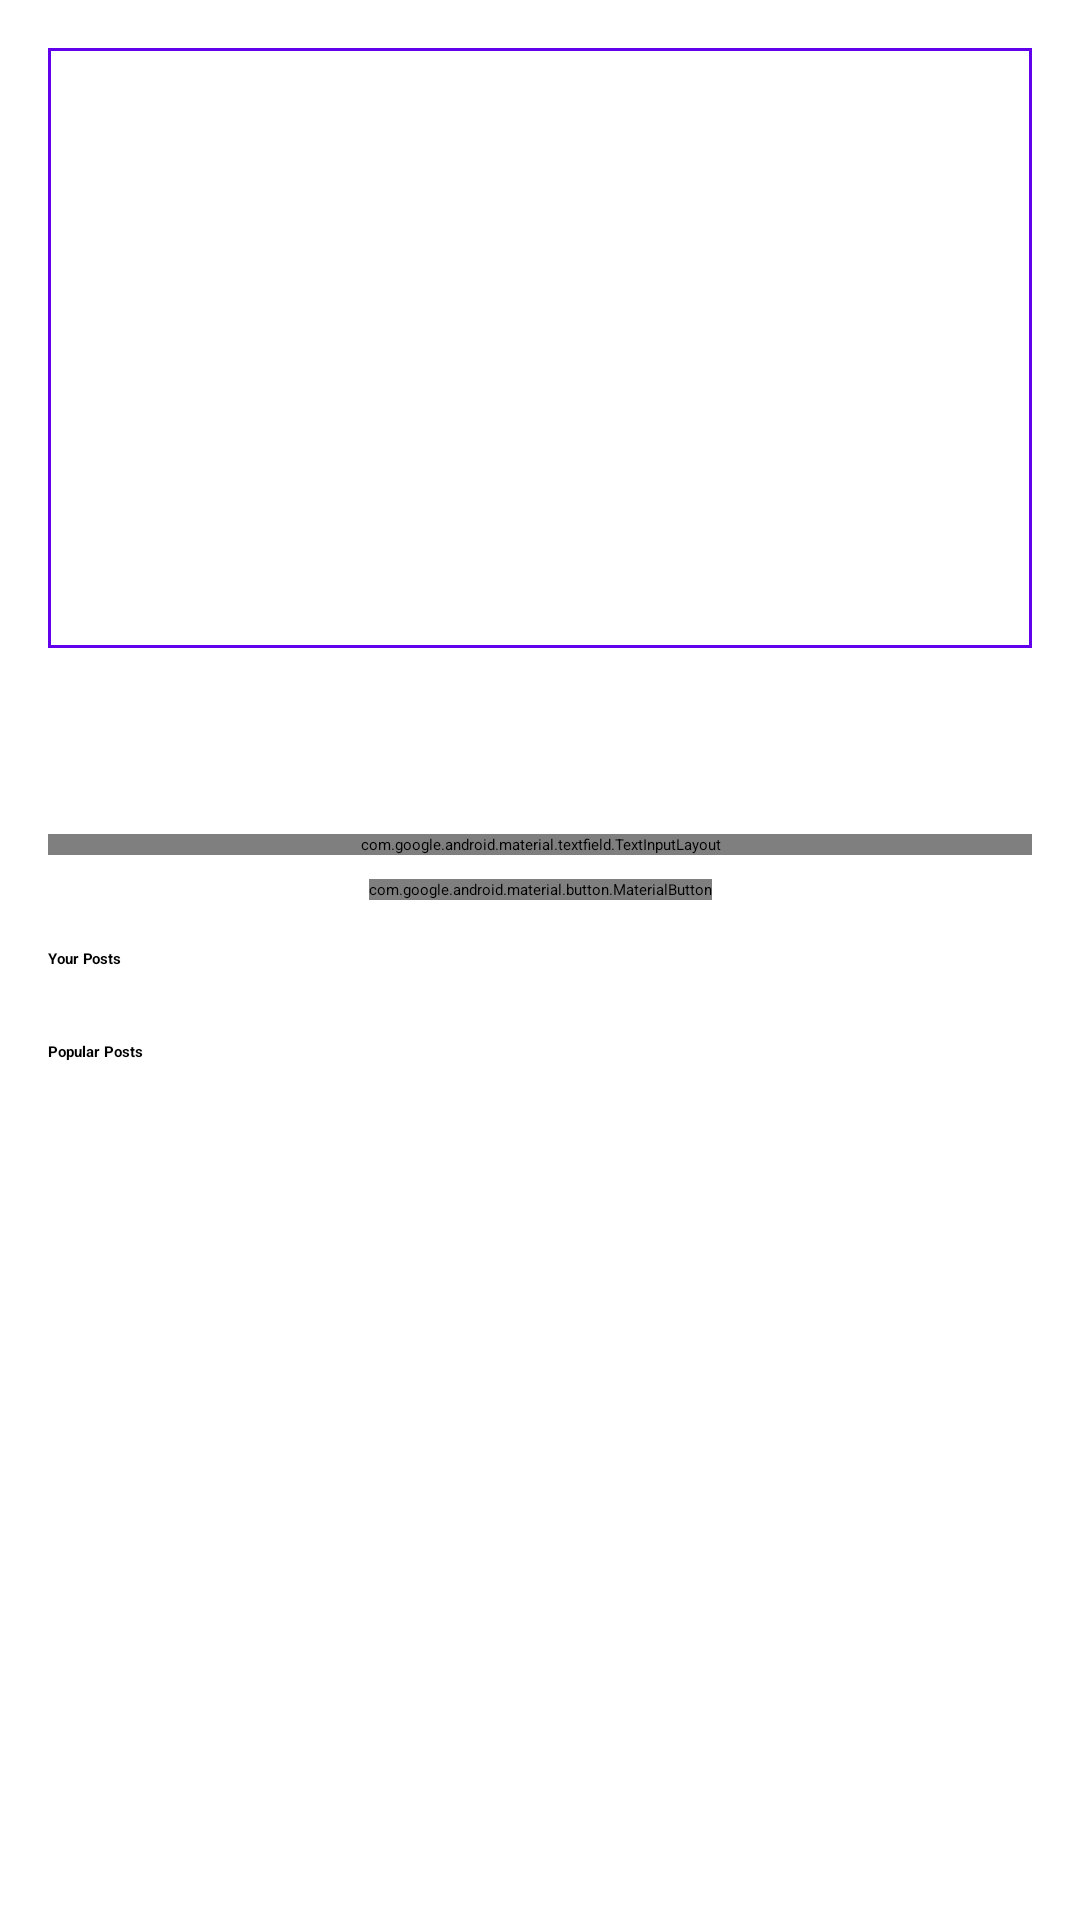

Layout XML and referenced resources for this Android screen:
<!-- AndroidManifest.xml: application theme Theme.Fanzone -->
<!-- res/layout/activity_match_details.xml -->
<?xml version="1.0" encoding="utf-8"?>
<androidx.constraintlayout.widget.ConstraintLayout
    xmlns:android="http://schemas.android.com/apk/res/android"
    xmlns:app="http://schemas.android.com/apk/res-auto"
    android:layout_width="match_parent"
    android:layout_height="match_parent"
    android:padding="16dp">

    
    <com.google.android.material.imageview.ShapeableImageView
        android:id="@+id/matchImageView"
        android:layout_width="0dp"
        android:layout_height="200dp"
        android:scaleType="centerCrop"
        app:layout_constraintTop_toTopOf="parent"
        app:layout_constraintStart_toStartOf="parent"
        app:layout_constraintEnd_toEndOf="parent"
        app:strokeColor="@color/primary"
        app:strokeWidth="2dp" />

    
    <com.google.android.material.textview.MaterialTextView
        android:id="@+id/matchTitleTextView"
        android:layout_width="wrap_content"
        android:layout_height="wrap_content"
        android:textSize="20sp"
        android:textStyle="bold"
        android:layout_marginTop="8dp"
        app:layout_constraintTop_toBottomOf="@id/matchImageView"
        app:layout_constraintStart_toStartOf="parent" />

    
    <com.google.android.material.textview.MaterialTextView
        android:id="@+id/matchDetailsTextView"
        android:layout_width="wrap_content"
        android:layout_height="wrap_content"
        android:layout_marginTop="4dp"
        app:layout_constraintTop_toBottomOf="@id/matchTitleTextView"
        app:layout_constraintStart_toStartOf="parent" />

    
    <com.google.android.material.textfield.TextInputLayout
        android:id="@+id/commentInputLayout"
        android:layout_width="0dp"
        android:layout_height="wrap_content"
        app:layout_constraintTop_toBottomOf="@id/matchDetailsTextView"
        app:layout_constraintStart_toStartOf="parent"
        app:layout_constraintEnd_toEndOf="parent"
        android:layout_marginTop="16dp">

    <com.google.android.material.textfield.TextInputEditText
            android:id="@+id/commentEditText"
            android:layout_width="match_parent"
            android:layout_height="wrap_content"
            android:hint="Write your thoughts about this match..."
            android:inputType="text" />
    </com.google.android.material.textfield.TextInputLayout>

    
    <com.google.android.material.button.MaterialButton
        android:id="@+id/sendCommentButton"
        android:layout_width="wrap_content"
        android:layout_height="wrap_content"
        android:text="Send"
        android:layout_marginTop="8dp"
        app:layout_constraintTop_toBottomOf="@id/commentInputLayout"
        app:layout_constraintEnd_toEndOf="parent"
        app:layout_constraintStart_toStartOf="parent" />


    
    <com.google.android.material.textview.MaterialTextView
        android:id="@+id/yourPostsTitle"
        android:layout_width="wrap_content"
        android:layout_height="wrap_content"
        android:text="Your Posts"
        android:textStyle="bold"
        android:layout_marginTop="16dp"
        app:layout_constraintTop_toBottomOf="@id/sendCommentButton"
        app:layout_constraintStart_toStartOf="parent" />

    
    <androidx.recyclerview.widget.RecyclerView
        android:id="@+id/yourPostsRecyclerView"
        android:layout_width="0dp"
        android:layout_height="wrap_content"
        android:layout_marginTop="8dp"
        app:layout_constraintTop_toBottomOf="@id/yourPostsTitle"
        app:layout_constraintStart_toStartOf="parent"
        app:layout_constraintEnd_toEndOf="parent" />

    
    <com.google.android.material.textview.MaterialTextView
        android:id="@+id/popularPostsTitle"
        android:layout_width="wrap_content"
        android:layout_height="wrap_content"
        android:text="Popular Posts"
        android:textStyle="bold"
        android:layout_marginTop="16dp"
        app:layout_constraintTop_toBottomOf="@id/yourPostsRecyclerView"
        app:layout_constraintStart_toStartOf="parent" />

    
    <androidx.recyclerview.widget.RecyclerView
        android:id="@+id/popularPostsRecyclerView"
        android:layout_width="0dp"
        android:layout_height="wrap_content"
        android:layout_marginTop="8dp"
        app:layout_constraintTop_toBottomOf="@id/popularPostsTitle"
        app:layout_constraintStart_toStartOf="parent"
        app:layout_constraintEnd_toEndOf="parent" />

</androidx.constraintlayout.widget.ConstraintLayout>
<!-- resources referenced by this layout -->
<resources>
  <color name="primary">#6200EE</color>
</resources>
